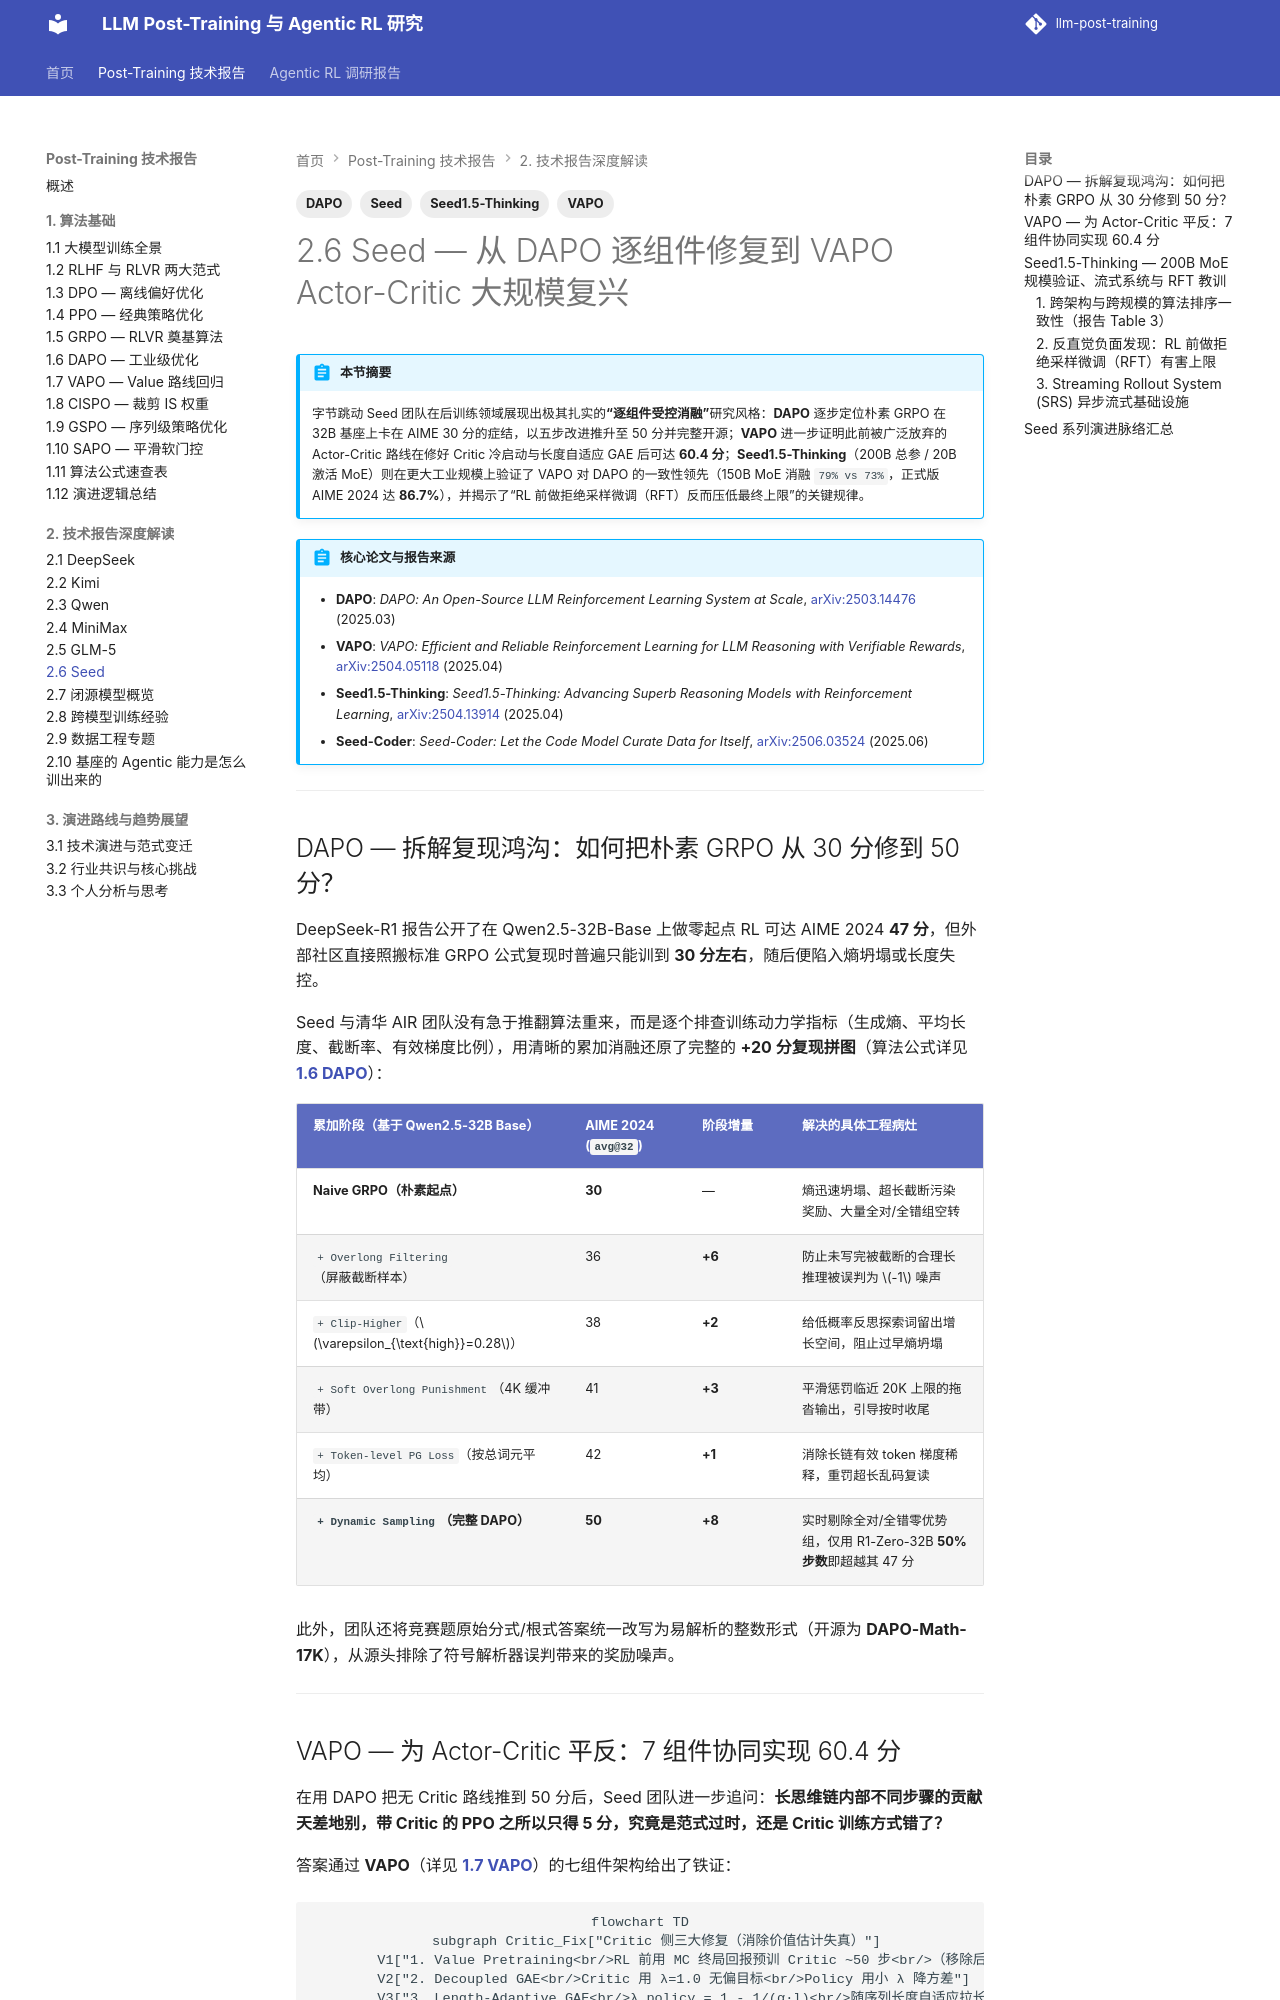

repository: QJK-BUAA/llm-post-training · page: post-training/ch2/2.6-seed/index.html · generator: mkdocs

---
title: 2.6 Seed — 从 DAPO 逐组件修复到 VAPO Actor-Critic 大规模复兴
description: 深度解读字节跳动 Seed 系列对 GRPO 的系统诊断（DAPO）、对长链 Actor-Critic 的修复（VAPO）以及在 Seed1.5-Thinking 上的大规模验证与 RFT 负面发现。
tags:
  - Seed
  - DAPO
  - VAPO
  - Seed1.5-Thinking
---

# 2.6 Seed — 从 DAPO 逐组件修复到 VAPO Actor-Critic 大规模复兴

!!! abstract "本节摘要"
    字节跳动 Seed 团队在后训练领域展现出极其扎实的**“逐组件受控消融”**研究风格：**DAPO** 逐步定位朴素 GRPO 在 32B 基座上卡在 AIME 30 分的症结，以五步改进推升至 50 分并完整开源；**VAPO** 进一步证明此前被广泛放弃的 Actor-Critic 路线在修好 Critic 冷启动与长度自适应 GAE 后可达 **60.4 分**；**Seed1.5-Thinking**（200B 总参 / 20B 激活 MoE）则在更大工业规模上验证了 VAPO 对 DAPO 的一致性领先（150B MoE 消融 `79% vs 73%`，正式版 AIME 2024 达 **86.7%**），并揭示了“RL 前做拒绝采样微调（RFT）反而压低最终上限”的关键规律。

!!! abstract "核心论文与报告来源"
    - **DAPO**: *DAPO: An Open-Source LLM Reinforcement Learning System at Scale*, [arXiv:2503.14476](https://arxiv.org/abs/2503.14476) (2025.03)
    - **VAPO**: *VAPO: Efficient and Reliable Reinforcement Learning for LLM Reasoning with Verifiable Rewards*, [arXiv:2504.05118](https://arxiv.org/abs/2504.05118) (2025.04)
    - **Seed1.5-Thinking**: *Seed1.5-Thinking: Advancing Superb Reasoning Models with Reinforcement Learning*, [arXiv:2504.13914](https://arxiv.org/abs/2504.13914) (2025.04)
    - **Seed-Coder**: *Seed-Coder: Let the Code Model Curate Data for Itself*, [arXiv:2506.03524](https://arxiv.org/abs/2506.03524) (2025.06)

---

## DAPO — 拆解复现鸿沟：如何把朴素 GRPO 从 30 分修到 50 分？

DeepSeek-R1 报告公开了在 Qwen2.5-32B-Base 上做零起点 RL 可达 AIME 2024 **47 分**，但外部社区直接照搬标准 GRPO 公式复现时普遍只能训到 **30 分左右**，随后便陷入熵坍塌或长度失控。

Seed 与清华 AIR 团队没有急于推翻算法重来，而是逐个排查训练动力学指标（生成熵、平均长度、截断率、有效梯度比例），用清晰的累加消融还原了完整的 **+20 分复现拼图**（算法公式详见 **[1.6 DAPO](../ch1/1.6-dapo.md)**）：

| 累加阶段（基于 Qwen2.5-32B Base） | AIME 2024 (`avg@32`) | 阶段增量 | 解决的具体工程病灶 |
|-----------------------------------|----------------------|----------|-------------------|
| **Naive GRPO（朴素起点）** | **30** | — | 熵迅速坍塌、超长截断污染奖励、大量全对/全错组空转 |
| `+ Overlong Filtering`（屏蔽截断样本） | 36 | **+6** | 防止未写完被截断的合理长推理被误判为 $-1$ 噪声 |
| `+ Clip-Higher`（$\varepsilon_{\text{high}}=0.28$） | 38 | **+2** | 给低概率反思探索词留出增长空间，阻止过早熵坍塌 |
| `+ Soft Overlong Punishment`（4K 缓冲带） | 41 | **+3** | 平滑惩罚临近 20K 上限的拖沓输出，引导按时收尾 |
| `+ Token-level PG Loss`（按总词元平均） | 42 | **+1** | 消除长链有效 token 梯度稀释，重罚超长乱码复读 |
| **`+ Dynamic Sampling`（完整 DAPO）** | **50** | **+8** | 实时剔除全对/全错零优势组，仅用 R1-Zero-32B **50% 步数**即超越其 47 分 |

此外，团队还将竞赛题原始分式/根式答案统一改写为易解析的整数形式（开源为 **DAPO-Math-17K**），从源头排除了符号解析器误判带来的奖励噪声。

---
